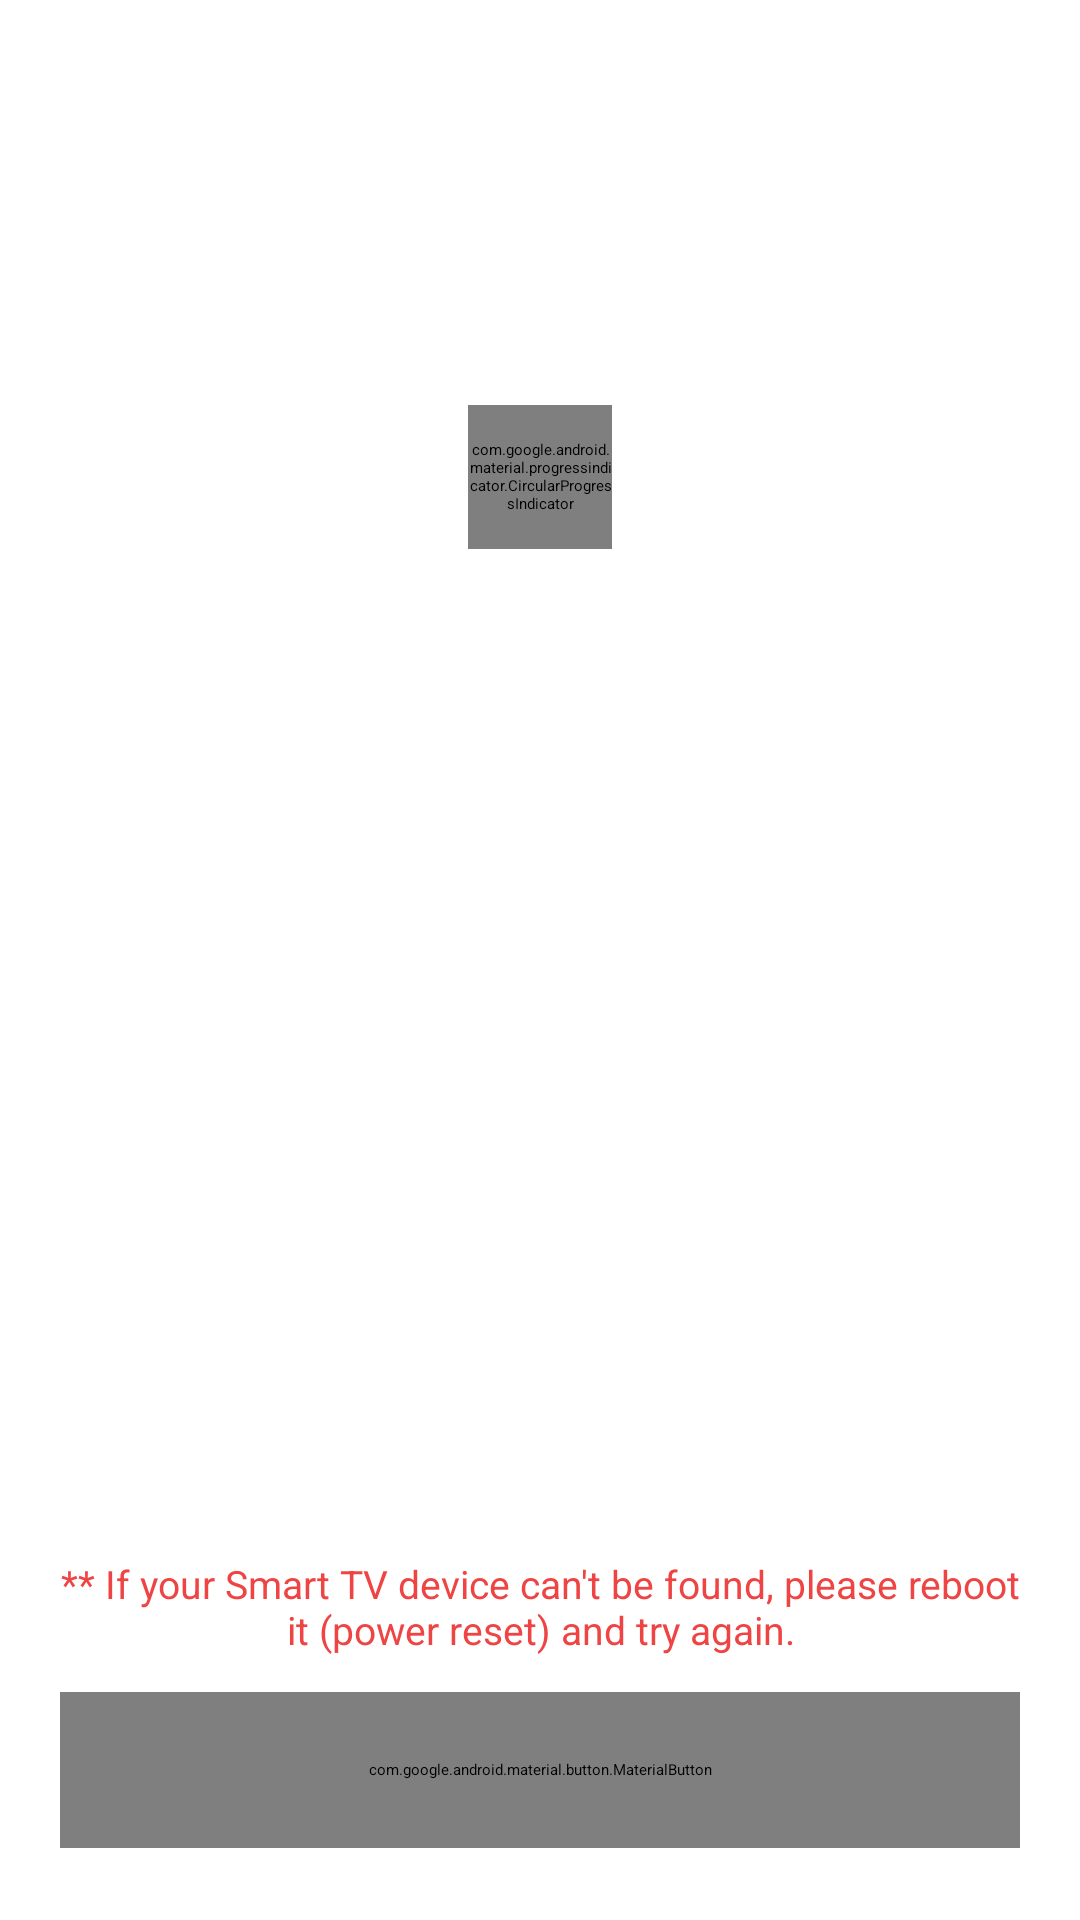

Reconstruct the res/layout file that produces this screen, plus the resources it refers to.
<!-- AndroidManifest.xml: application theme Theme.UniversalRemote.Splash -->
<!-- res/layout/fragment_search_devices.xml -->
<?xml version="1.0" encoding="utf-8"?>
<androidx.constraintlayout.widget.ConstraintLayout
    xmlns:android="http://schemas.android.com/apk/res/android"
    xmlns:app="http://schemas.android.com/apk/res-auto"
    android:layout_width="match_parent"
    android:layout_height="match_parent"
    android:background="?android:attr/colorBackground">

    <ImageButton
        android:id="@+id/btnRefresh"
        android:layout_width="40dp"
        android:layout_height="40dp"
        android:layout_marginStart="@dimen/spacing_lg"
        android:layout_marginTop="@dimen/spacing_md"
        android:background="?attr/selectableItemBackgroundBorderless"
        android:contentDescription="@string/retry"
        android:src="@drawable/ic_refresh"
        app:layout_constraintStart_toStartOf="parent"
        app:layout_constraintTop_toTopOf="parent" />

    <TextView
        android:id="@+id/title"
        android:layout_width="wrap_content"
        android:layout_height="wrap_content"
        android:layout_marginTop="@dimen/spacing_md"
        android:text="@string/app_name"
        android:textAppearance="@style/TextAppearance.UniversalRemote.Title"
        app:layout_constraintEnd_toEndOf="parent"
        app:layout_constraintStart_toStartOf="parent"
        app:layout_constraintTop_toTopOf="parent" />

    <ImageButton
        android:id="@+id/btnClose"
        android:layout_width="40dp"
        android:layout_height="40dp"
        android:layout_marginTop="@dimen/spacing_md"
        android:layout_marginEnd="@dimen/spacing_lg"
        android:background="?attr/selectableItemBackgroundBorderless"
        android:contentDescription="@string/close"
        android:src="@drawable/ic_close"
        app:layout_constraintEnd_toEndOf="parent"
        app:layout_constraintTop_toTopOf="parent" />

    <TextView
        android:id="@+id/subtitle"
        android:layout_width="wrap_content"
        android:layout_height="wrap_content"
        android:layout_marginTop="@dimen/spacing_2xl"
        android:text="@string/searching_devices"
        android:textAppearance="@style/TextAppearance.UniversalRemote.Body"
        android:textColor="?attr/colorOnSurfaceVariant"
        android:textSize="16sp"
        app:layout_constraintEnd_toEndOf="parent"
        app:layout_constraintStart_toStartOf="parent"
        app:layout_constraintTop_toBottomOf="@id/title" />

    <com.google.android.material.progressindicator.CircularProgressIndicator
        android:id="@+id/progress"
        style="@style/Widget.UniversalRemote.ProgressBar.Circular"
        android:layout_width="48dp"
        android:layout_height="48dp"
        android:layout_marginTop="@dimen/spacing_4xl"
        android:indeterminate="true"
        app:layout_constraintEnd_toEndOf="parent"
        app:layout_constraintStart_toStartOf="parent"
        app:layout_constraintTop_toBottomOf="@id/subtitle" />

    <androidx.recyclerview.widget.RecyclerView
        android:id="@+id/recycler"
        android:layout_width="0dp"
        android:layout_height="0dp"
        android:layout_marginTop="@dimen/spacing_lg"
        android:clipToPadding="false"
        android:paddingHorizontal="@dimen/spacing_lg"
        app:layout_constraintBottom_toTopOf="@id/emptyHint"
        app:layout_constraintEnd_toEndOf="parent"
        app:layout_constraintStart_toStartOf="parent"
        app:layout_constraintTop_toBottomOf="@id/progress" />

    <LinearLayout
        android:id="@+id/emptyHint"
        android:layout_width="match_parent"
        android:layout_height="wrap_content"
        android:layout_marginBottom="@dimen/spacing_md"
        android:orientation="vertical"
        android:paddingHorizontal="@dimen/spacing_xl"
        app:layout_constraintBottom_toTopOf="@id/btnAddManually">

        <TextView
            android:layout_width="match_parent"
            android:layout_height="wrap_content"
            android:gravity="center"
            android:text="@string/same_wifi_hint"
            android:textAppearance="@style/TextAppearance.UniversalRemote.Body"
            android:textColor="?attr/colorOnSurface"
            android:textSize="14sp" />

        <TextView
            android:layout_width="match_parent"
            android:layout_height="wrap_content"
            android:layout_marginTop="@dimen/spacing_md"
            android:gravity="center"
            android:text="@string/reboot_hint"
            android:textColor="@color/accent_red"
            android:textSize="13sp" />
    </LinearLayout>

    <com.google.android.material.button.MaterialButton
        android:id="@+id/btnAddManually"
        style="@style/Widget.UniversalRemote.Button.Outlined"
        android:layout_width="0dp"
        android:layout_height="@dimen/button_height"
        android:layout_marginHorizontal="@dimen/spacing_xl"
        android:layout_marginBottom="@dimen/spacing_2xl"
        android:text="@string/add_tv_manually"
        app:icon="@drawable/ic_plus"
        app:iconGravity="textStart"
        app:iconTint="?attr/colorPrimary"
        app:layout_constraintBottom_toBottomOf="parent"
        app:layout_constraintEnd_toEndOf="parent"
        app:layout_constraintStart_toStartOf="parent" />

</androidx.constraintlayout.widget.ConstraintLayout>
<!-- resources referenced by this layout -->
<resources>
  <color name="accent_red">#FFEF4444</color>
  <dimen name="button_height">52dp</dimen>
  <dimen name="spacing_2xl">24dp</dimen>
  <dimen name="spacing_4xl">48dp</dimen>
  <dimen name="spacing_lg">16dp</dimen>
  <dimen name="spacing_md">12dp</dimen>
  <dimen name="spacing_xl">20dp</dimen>
  <string name="add_tv_manually">+ Add TV manually</string>
  <string name="app_name">Universal Remote</string>
  <string name="close">Close</string>
  <string name="reboot_hint">** If your Smart TV device can\'t be found, please reboot it (power reset) and try again.</string>
  <string name="retry">Retry</string>
  <string name="same_wifi_hint">Make sure that your device and Smart TV are connected to the same Wi-Fi network.</string>
  <string name="searching_devices">Searching for Devices…</string>
  <style name="TextAppearance.UniversalRemote.Body" parent="TextAppearance.Material3.BodyMedium" />
  <style name="TextAppearance.UniversalRemote.Title" parent="TextAppearance.Material3.TitleLarge">
          <item name="android:textStyle">bold</item>
      </style>
  <style name="Widget.UniversalRemote.Button.Outlined" parent="Widget.Material3.Button.OutlinedButton">
          <item name="cornerRadius">28dp</item>
          <item name="strokeColor">?attr/colorPrimary</item>
          <item name="strokeWidth">1.5dp</item>
          <item name="android:textAllCaps">false</item>
          <item name="android:textStyle">bold</item>
      </style>
  <style name="Widget.UniversalRemote.ProgressBar.Circular" parent="Widget.Material3.CircularProgressIndicator">
          <item name="indicatorColor">@color/accent_blue</item>
          <item name="trackThickness">3dp</item>
      </style>
  <style name="Theme.UniversalRemote.Splash" parent="Theme.SplashScreen">
          <item name="windowSplashScreenBackground">@color/amoled_black</item>
          <item name="windowSplashScreenAnimatedIcon">@drawable/ic_splash_logo</item>
          <item name="windowSplashScreenAnimationDuration">600</item>
          <item name="postSplashScreenTheme">@style/Theme.UniversalRemote</item>
      </style>
  <color name="accent_blue">#FF2A7CFF</color>
  <color name="amoled_black">#FF000000</color>
  <color name="white">#FFFFFFFF</color>
  <color name="accent_blue_light">#FF4F94FF</color>
  <color name="accent_cyan">#FF00E5FF</color>
  <color name="accent_violet">#FF8A5CFF</color>
  <color name="surface_light_card">#FFFFFFFF</color>
  <color name="text_primary_light">#FF0F1419</color>
  <color name="surface_light_elevated">#FFEDEFF4</color>
  <color name="text_secondary_light">#FF49545F</color>
  <color name="surface_light">#FFF6F8FB</color>
  <style name="Widget.UniversalRemote.Card" parent="Widget.Material3.CardView.Elevated">
          <item name="cardCornerRadius">28dp</item>
          <item name="cardElevation">0dp</item>
          <item name="rippleColor">@color/ripple_white</item>
          <item name="cardBackgroundColor">?attr/colorSurface</item>
      </style>
  <style name="TextAppearance.UniversalRemote.NavLabel.Active">
          <item name="android:textSize">11sp</item>
          <item name="android:textStyle">bold</item>
          <item name="android:letterSpacing">0.01</item>
          <item name="android:includeFontPadding">false</item>
      </style>
  <style name="TextAppearance.UniversalRemote.NavLabel" parent="TextAppearance.Material3.LabelMedium">
          <item name="android:textSize">11sp</item>
          <item name="android:letterSpacing">0.01</item>
          <item name="android:includeFontPadding">false</item>
      </style>
  <color name="surface_card">#FF181820</color>
  <style name="BottomNav.ActiveIndicator" parent="Widget.Material3.BottomNavigationView.ActiveIndicator">
          <item name="android:width">56dp</item>
          <item name="android:height">26dp</item>
          <item name="android:color">@color/accent_blue_translucent</item>
          <item name="marginHorizontal">0dp</item>
      </style>
  <color name="ripple_white">#33FFFFFF</color>
  <color name="accent_blue_translucent">#332A7CFF</color>
</resources>
